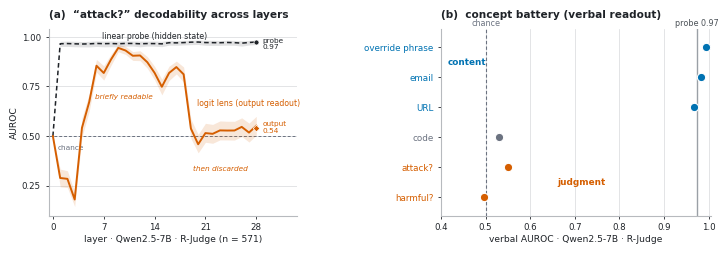

Recreate this plot in Python. (Note: this script raises an exception after producing the figure.)
# Fig 2 — the know–say gap, quantitatively.
# (a) per-layer decodability of the injection judgment (Qwen2.5-7B, R-Judge)
# (b) concept battery: verbal AUROC, 6 concepts x 3 hosts
# All numbers verified against outputs/vgap_mech/ (结果表汇总_20260901.md 表1/表2).
import matplotlib
matplotlib.use("Agg")
import matplotlib.pyplot as plt
from matplotlib.lines import Line2D
import numpy as np

C_CONTENT = "#0072B2"
C_META    = "#D55E00"
C_MID     = "#6B7280"
INK       = "#1F2328"
MUT       = "#6B7280"
GRID      = "#D7D9DC"

plt.rcParams.update({
    "font.family": "DejaVu Sans",
    "font.size": 8,
    "text.color": INK,
    "axes.edgecolor": "#B7BABE",
    "axes.labelcolor": INK,
    "xtick.color": INK, "ytick.color": INK,
    "svg.fonttype": "none",
    "pdf.fonttype": 42,
})

# ---------------- real data: S1_logitlens_rjudge_qwen7b.json ----------------
LENS    = [0.5, 0.2893, 0.285, 0.181, 0.5417, 0.6719, 0.8546, 0.818, 0.8861,
           0.9443, 0.9313, 0.9048, 0.9063, 0.8722, 0.8188, 0.7486, 0.8183,
           0.8479, 0.8113, 0.5382, 0.4592, 0.5154, 0.5117, 0.5289, 0.5282,
           0.5285, 0.5466, 0.518, 0.5522]
LENS_LO = [0.5, 0.2448, 0.241, 0.1455, 0.4956, 0.6253, 0.822, 0.7823, 0.8565,
           0.925, 0.9115, 0.8813, 0.8801, 0.8419, 0.7837, 0.7078, 0.7804,
           0.8135, 0.7713, 0.4885, 0.4157, 0.4691, 0.4641, 0.4811, 0.4808,
           0.4802, 0.4982, 0.4703, 0.5049]
LENS_HI = [0.5, 0.3341, 0.3259, 0.2168, 0.591, 0.7141, 0.8859, 0.8542, 0.9122,
           0.9623, 0.9518, 0.9255, 0.9301, 0.9005, 0.8515, 0.7872, 0.8526,
           0.878, 0.848, 0.5856, 0.5088, 0.5646, 0.5591, 0.5766, 0.575,
           0.5747, 0.5922, 0.5657, 0.5997]
PROBE    = [0.5, 0.9652, 0.9662, 0.9649, 0.9639, 0.9647, 0.9668, 0.9656,
            0.9664, 0.9651, 0.9669, 0.9667, 0.9651, 0.9662, 0.966, 0.9647,
            0.9705, 0.9697, 0.9711, 0.9732, 0.9739, 0.9713, 0.9708, 0.9704,
            0.9717, 0.9707, 0.9683, 0.9716, 0.9739]
PROBE_LO = [0.5, 0.9511, 0.9518, 0.9501, 0.9494, 0.9493, 0.9516, 0.9498,
            0.9505, 0.9494, 0.953, 0.9532, 0.9498, 0.9535, 0.9528, 0.9506,
            0.9582, 0.9575, 0.9593, 0.9607, 0.9615, 0.9574, 0.9568, 0.957,
            0.9582, 0.9573, 0.9533, 0.959, 0.9612]
PROBE_HI = [0.5, 0.9778, 0.9784, 0.9778, 0.9764, 0.9774, 0.9795, 0.9788,
            0.9797, 0.9785, 0.9797, 0.9789, 0.9785, 0.9785, 0.9788, 0.9778,
            0.9817, 0.9812, 0.9822, 0.983, 0.984, 0.9826, 0.9824, 0.9815,
            0.9826, 0.9819, 0.98, 0.9818, 0.9831]
PROBE_LAST = 0.9739
STEP0      = 0.5388     # true final-logit ("output") readout, Step0

# ---------------- real data: E1_verbal_* (verbal AUROC [pt, lo, hi]) --------
VERBAL = {
    "override": dict(Q=[0.9929, 0.9851, 0.9983], L=[0.9958, 0.9903, 1.0],
                     G=[0.8900, 0.8600, 0.9189], kind="content"),
    "email":    dict(Q=[0.9836, 0.9741, 0.9919], L=[0.9705, 0.9549, 0.9846],
                     G=[0.9402, 0.9175, 0.9595], kind="content"),
    "url":      dict(Q=[0.9676, 0.9501, 0.9820], L=[0.9227, 0.8962, 0.9462],
                     G=[0.9204, 0.8838, 0.9526], kind="content"),
    "code":     dict(Q=[0.5303, 0.4917, 0.5668], L=[0.6053, 0.5622, 0.6452],
                     G=[0.6537, 0.6232, 0.6852], kind="mid"),
    "injection":dict(Q=[0.5509, 0.5135, 0.5866], L=[0.5609, 0.5153, 0.6045],
                     G=[0.5378, 0.4915, 0.5836], kind="meta"),
    "harmful":  dict(Q=[0.4957, 0.4488, 0.5398], L=[0.4967, 0.4528, 0.5401],
                     G=[0.5083, 0.4622, 0.5559], kind="meta"),
}
PROBE_BAND = (0.9618, 0.9759)   # probe_last across the 3 hosts
HOST_MARK = {"Q": "o", "L": "s", "G": "^"}
HOST_NAME = {"Q": "Qwen2.5-7B", "L": "Llama-3-8B", "G": "Gemma-3-4B"}
KIND_COLOR = {"content": C_CONTENT, "mid": C_MID, "meta": C_META}

# ================= figure =================
fig = plt.figure(figsize=(7.2, 2.85))
axA = fig.add_axes([0.070, 0.175, 0.345, 0.655])
axB = fig.add_axes([0.615, 0.175, 0.375, 0.655])

# ------------------------------------------------ (a) per-layer decodability
L = np.arange(29)
axA.set_title("(a)  “attack?” decodability across layers", fontsize=7.6,
              fontweight="bold", color=INK, loc="left", pad=8)
axA.axhline(0.5, color=MUT, lw=0.7, ls=(0, (3, 2)), zorder=1)
axA.fill_between(L, PROBE_LO, PROBE_HI, color=INK, alpha=0.13, lw=0, zorder=2)
axA.plot(L, PROBE, ls=(0, (3, 2)), lw=1.1, color=INK, zorder=3)
axA.fill_between(L, LENS_LO, LENS_HI, color=C_META, alpha=0.15, lw=0, zorder=2)
axA.plot(L, LENS, lw=1.4, color=C_META, zorder=4)
axA.plot(28, PROBE_LAST, "o", ms=3.6, mfc=INK, mec="white", mew=0.5, zorder=5)
axA.plot(28, STEP0, "D", ms=3.4, mfc=C_META, mec="white", mew=0.5, zorder=5)
axA.text(28.9, 0.965, "probe\n0.97", fontsize=5.3, color=INK, ha="left",
         va="center", linespacing=1.15)
axA.text(28.9, 0.545, "output\n0.54", fontsize=5.3, color=C_META, ha="left",
         va="center", linespacing=1.15)

axA.text(14.0, 1.005, "linear probe (hidden state)", fontsize=5.6, color=INK,
         ha="center", va="center")
axA.text(19.8, 0.665, "logit lens (output readout)", fontsize=5.6,
         color=C_META, ha="left", va="center")
axA.text(9.8, 0.70, "briefly readable", fontsize=5.3, color=C_META,
         ha="center", va="center", style="italic")
axA.text(23.0, 0.335, "then discarded", fontsize=5.3, color=C_META,
         ha="center", va="center", style="italic")
axA.text(0.7, 0.455, "chance", fontsize=5.3, color=MUT, ha="left", va="top")

axA.set_xlim(-0.6, 33.6)
axA.set_ylim(0.10, 1.04)
axA.set_xticks([0, 7, 14, 21, 28])
axA.set_yticks([0.25, 0.50, 0.75, 1.00])
axA.set_xticklabels(["0", "7", "14", "21", "28"], fontsize=6.2)
axA.set_yticklabels(["0.25", "0.50", "0.75", "1.00"], fontsize=6.2)
axA.set_xlabel("layer · Qwen2.5-7B · R-Judge (n = 571)", fontsize=6.6,
               labelpad=2)
axA.set_ylabel("AUROC", fontsize=6.6, labelpad=2)
axA.tick_params(length=2, width=0.6)
for s in ("top", "right"): axA.spines[s].set_visible(False)
axA.grid(axis="y", color=GRID, lw=0.5, zorder=0)
axA.set_axisbelow(True)

# ------------------------------------------------ (b) concept battery
order = ["override", "email", "url", "code", "injection", "harmful"]
ylab = {"override": "override phrase", "email": "email",
        "url": "URL", "code": "code",
        "injection": "attack?", "harmful": "harmful?"}
ypos = {c: len(order) - 1 - i for i, c in enumerate(order)}
JIT = {"Q": 0.17, "L": 0.0, "G": -0.17}

axB.set_title("(b)  concept battery (verbal readout)", fontsize=7.6,
              fontweight="bold", color=INK, loc="left", pad=8)
axB.axvline(PROBE_LAST, color="#9AA0A6", lw=1.0, zorder=1)
axB.text(PROBE_LAST, 5.66, "probe 0.97", fontsize=5.8, color="#4B5157",
         ha="center", va="bottom")
axB.axvline(0.5, color=MUT, lw=0.8, ls=(0, (3, 2)), zorder=1)
axB.text(0.5, 5.66, "chance", fontsize=5.8, color=MUT, ha="center",
         va="bottom")

for c in order:
    d = VERBAL[c]
    col = KIND_COLOR[d["kind"]]
    axB.plot(d["Q"][0], ypos[c], "o", ms=6.0, mfc=col, mec="white", mew=0.8,
             zorder=4)

axB.set_xlim(0.4, 1.005)
axB.set_ylim(-0.62, 5.62)
axB.set_yticks([ypos[c] for c in order])
axB.set_yticklabels([ylab[c] for c in order], fontsize=6.3)
for tl, c in zip(axB.get_yticklabels(), order):
    tl.set_color(KIND_COLOR[VERBAL[c]["kind"]])
axB.set_xticks([0.4, 0.5, 0.6, 0.7, 0.8, 0.9, 1.0])
axB.set_xticklabels(["0.4", "0.5", "0.6", "0.7", "0.8", "0.9", "1.0"],
                    fontsize=6.2)
axB.set_xlabel("verbal AUROC · Qwen2.5-7B · R-Judge", fontsize=6.6,
               labelpad=2)
axB.tick_params(length=2, width=0.6)
for s in ("top", "right"): axB.spines[s].set_visible(False)
axB.grid(axis="x", color=GRID, lw=0.5, zorder=0)
axB.set_axisbelow(True)

axB.text(0.415, ypos["email"] + 0.5, "content", fontsize=6.4, color=C_CONTENT,
         ha="left", va="center", fontweight="bold")
axB.text(0.660, ypos["injection"] - 0.5, "judgment", fontsize=6.4,
         color=C_META, ha="left", va="center", fontweight="bold")

for ext in ("pdf", "svg", "png"):
    fig.savefig(f"figures/fig2_mech.{ext}", dpi=300, facecolor="white")
print("done")
